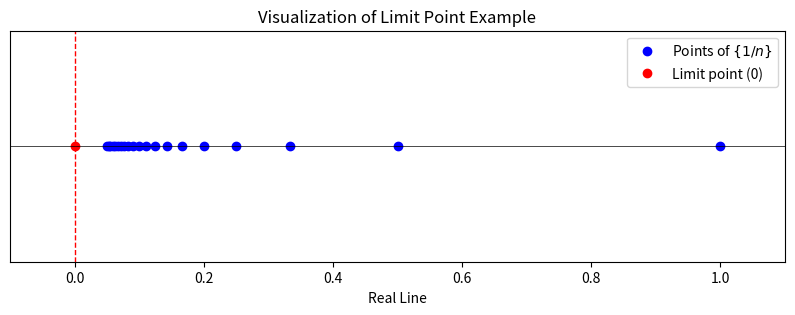

Write Python code to recreate this figure.
import matplotlib.pyplot as plt
import numpy as np

# Set up the plot
fig, ax = plt.subplots(figsize=(10, 3))

# Example 1: Points of the set {1/n}
n_values = np.arange(1, 21)
points = 1 / n_values

# Plot the points {1/n}
ax.plot(points, np.zeros_like(points), 'bo', label=r'Points of $\{1/n\}$')

# Highlight the limit point 0
ax.plot(0, 0, 'ro', label='Limit point (0)')

# Decorations
ax.set_ylim(-0.1, 0.1)
ax.set_xlim(-0.1, 1.1)
ax.axhline(0, color='black', linewidth=0.5)
ax.axvline(0, color='red', linestyle='--', linewidth=1)

# Labels
ax.set_xlabel('Real Line')
ax.set_yticks([])
ax.set_title('Visualization of Limit Point Example')

# Legend
ax.legend(loc='upper right')

# Show the plot
plt.show()
